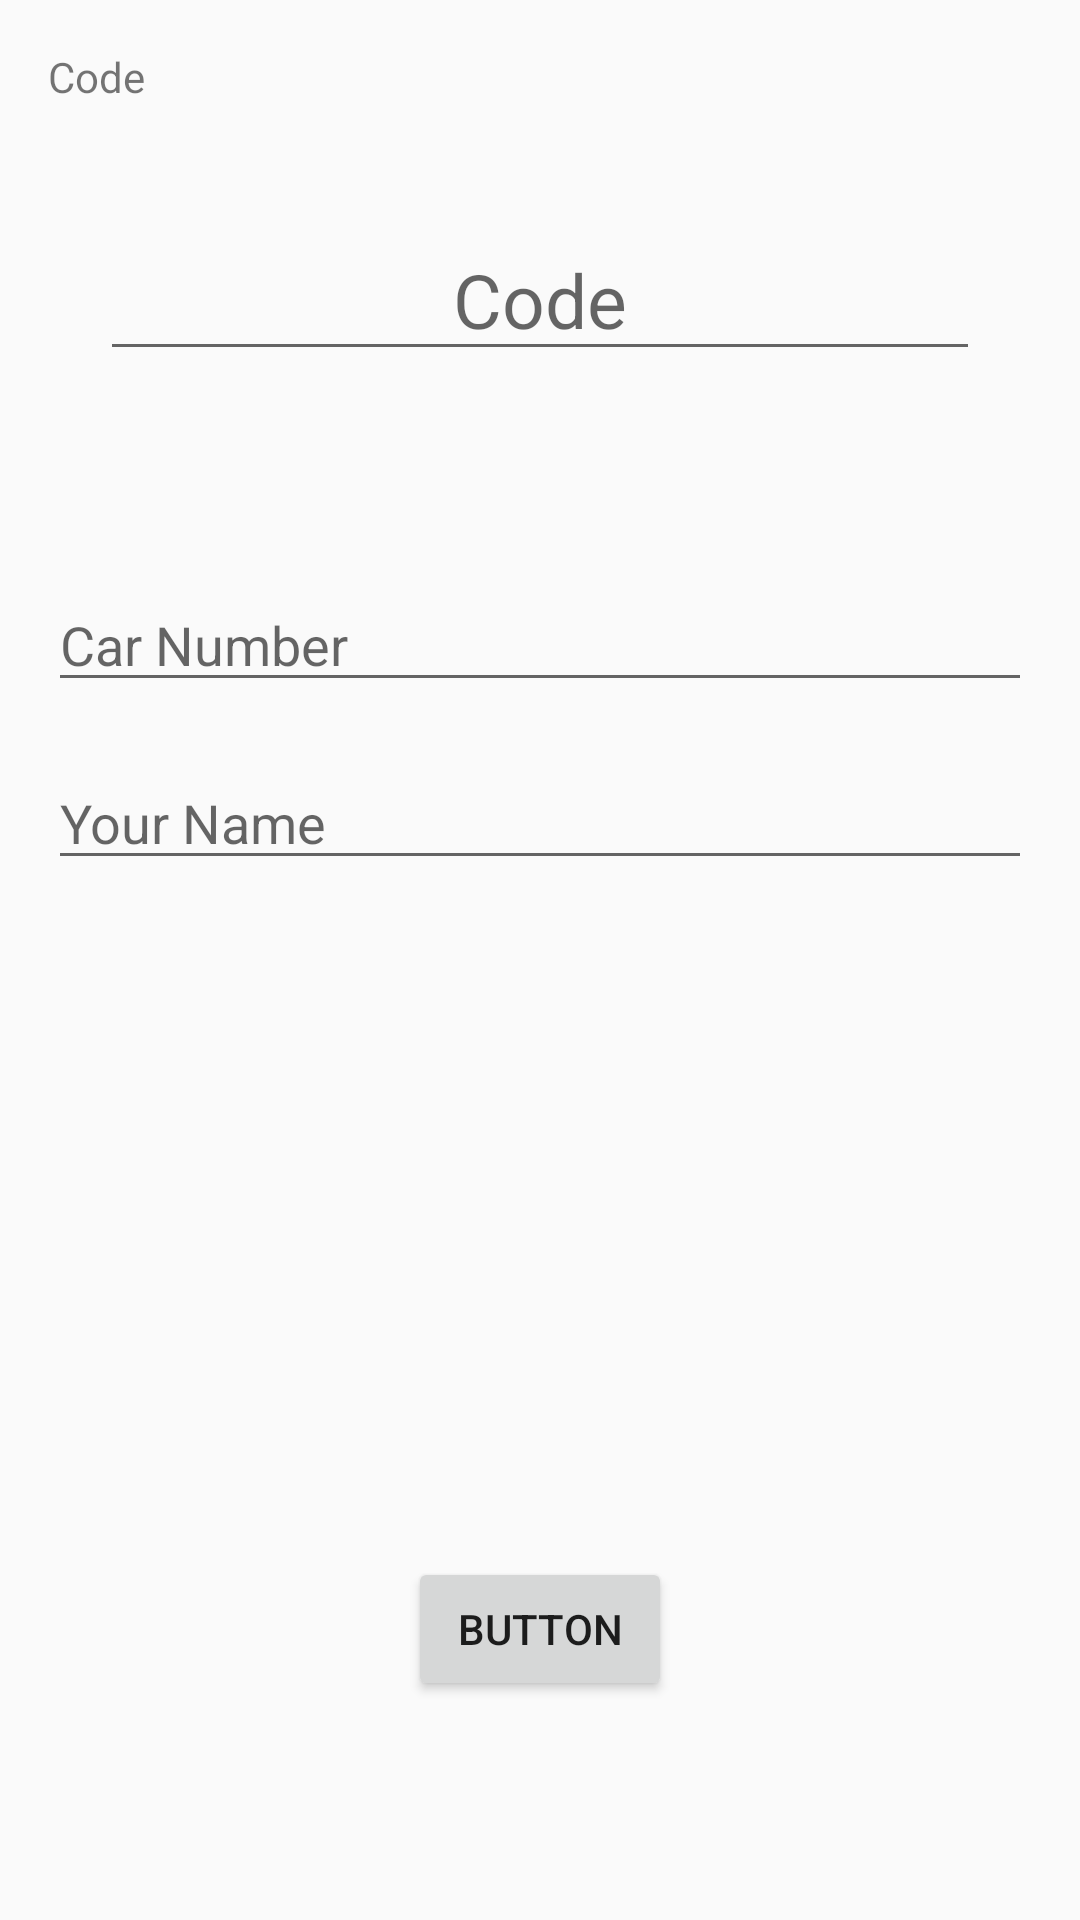

Reconstruct the res/layout file that produces this screen, plus the resources it refers to.
<!-- AndroidManifest.xml: application theme AppTheme -->
<!-- res/layout/content_car.xml -->
<?xml version="1.0" encoding="utf-8"?>
<RelativeLayout xmlns:android="http://schemas.android.com/apk/res/android"
    xmlns:app="http://schemas.android.com/apk/res-auto"
    xmlns:tools="http://schemas.android.com/tools"
    android:id="@+id/content_car"
    android:layout_width="match_parent"
    android:layout_height="match_parent"
    android:paddingBottom="@dimen/activity_vertical_margin"
    android:paddingLeft="@dimen/activity_horizontal_margin"
    android:paddingRight="@dimen/activity_horizontal_margin"
    android:paddingTop="@dimen/activity_vertical_margin"
    app:layout_behavior="@string/appbar_scrolling_view_behavior"
    tools:context="com.example.marwatalaat.smartparking.CarActivity"
    tools:showIn="@layout/activity_car">

    <TextView
        android:text="Code"
        android:layout_width="wrap_content"
        android:layout_height="wrap_content"
        android:layout_alignParentTop="true"
        android:layout_alignParentLeft="true"
        android:layout_alignParentStart="true"
        android:id="@+id/textView" />

    <EditText
        android:layout_width="wrap_content"
        android:layout_height="wrap_content"
        android:inputType="textPersonName"
        android:ems="10"
        android:textSize="25sp"
        android:layout_below="@+id/textView"
        android:layout_centerHorizontal="true"
        android:layout_marginTop="38dp"
        android:gravity="center"
        android:id="@+id/editText"
        android:hint="Code" />

    <EditText
        android:layout_width="match_parent"
        android:layout_height="wrap_content"
        android:inputType="textPersonName"
        android:ems="10"
        android:layout_below="@+id/editText"
        android:layout_alignParentLeft="true"
        android:layout_alignParentStart="true"
        android:layout_marginTop="69dp"
        android:id="@+id/editText2"
        android:hint="Car Number" />

    <EditText
        android:layout_width="match_parent"
        android:layout_height="wrap_content"
        android:inputType="textPersonName"
        android:ems="10"
        android:layout_below="@+id/editText2"
        android:layout_alignParentLeft="true"
        android:layout_alignParentStart="true"
        android:layout_marginTop="18dp"
        android:id="@+id/editText3"
        android:hint="Your Name" />

    <Button
        android:text="Button"
        android:layout_width="wrap_content"
        android:layout_height="wrap_content"
        android:layout_alignParentBottom="true"
        android:layout_centerHorizontal="true"
        android:layout_marginBottom="57dp"
        android:id="@+id/start" />
</RelativeLayout>
<!-- res/layout/activity_car.xml (included above) -->
<?xml version="1.0" encoding="utf-8"?>
<android.support.design.widget.CoordinatorLayout xmlns:android="http://schemas.android.com/apk/res/android"
    xmlns:app="http://schemas.android.com/apk/res-auto"
    xmlns:tools="http://schemas.android.com/tools"
    android:layout_width="match_parent"
    android:layout_height="match_parent"
    android:fitsSystemWindows="true"
    tools:context="com.example.marwatalaat.smartparking.CarActivity">

    <android.support.design.widget.AppBarLayout
        android:layout_width="match_parent"
        android:layout_height="wrap_content"
        android:theme="@style/AppTheme.AppBarOverlay">

        <android.support.v7.widget.Toolbar
            android:id="@+id/toolbar"
            android:layout_width="match_parent"
            android:layout_height="?attr/actionBarSize"
            android:background="?attr/colorPrimary"
            app:popupTheme="@style/AppTheme.PopupOverlay" />

    </android.support.design.widget.AppBarLayout>

    <include layout="@layout/content_car" />

    <android.support.design.widget.FloatingActionButton
        android:id="@+id/fab"
        android:layout_width="wrap_content"
        android:layout_height="wrap_content"
        android:layout_gravity="bottom|end"
        android:layout_margin="@dimen/fab_margin"
        app:srcCompat="@android:drawable/ic_dialog_email" />

</android.support.design.widget.CoordinatorLayout>
<!-- resources referenced by this layout -->
<resources>
  <dimen name="activity_horizontal_margin">16dp</dimen>
  <dimen name="activity_vertical_margin">16dp</dimen>
  <dimen name="fab_margin">16dp</dimen>
  <style name="AppTheme.AppBarOverlay" parent="ThemeOverlay.AppCompat.Dark.ActionBar" />
  <style name="AppTheme.PopupOverlay" parent="ThemeOverlay.AppCompat.Light" />
  
  
      When creating the AlertDialog you can set a theme to use.
  
      Example - Creating the Dialog
  
      AlertDialog.Builder builder = new AlertDialog.Builder(this, R.style.MyAlertDialogStyle);
      builder.setTitle("AppCompatDialog");
      builder.setMessage("Lorem ipsum dolor...");
      builder.setPositiveButton("OK", null);
      builder.setNegativeButton("Cancel", null);
      builder.show();
      styles.xml - Custom style
  <style name="AppTheme" parent="Theme.AppCompat.Light.DarkActionBar">
          
          <item name="colorPrimary">@color/colorPrimary</item>
          <item name="colorPrimaryDark">@color/colorPrimaryDark</item>
          <item name="colorAccent">@color/colorAccent</item>
      </style>
  <color name="colorPrimary">#f79321</color>
  <color name="colorPrimaryDark">#e17d0c</color>
  <color name="colorAccent">#FF4081</color>
</resources>
